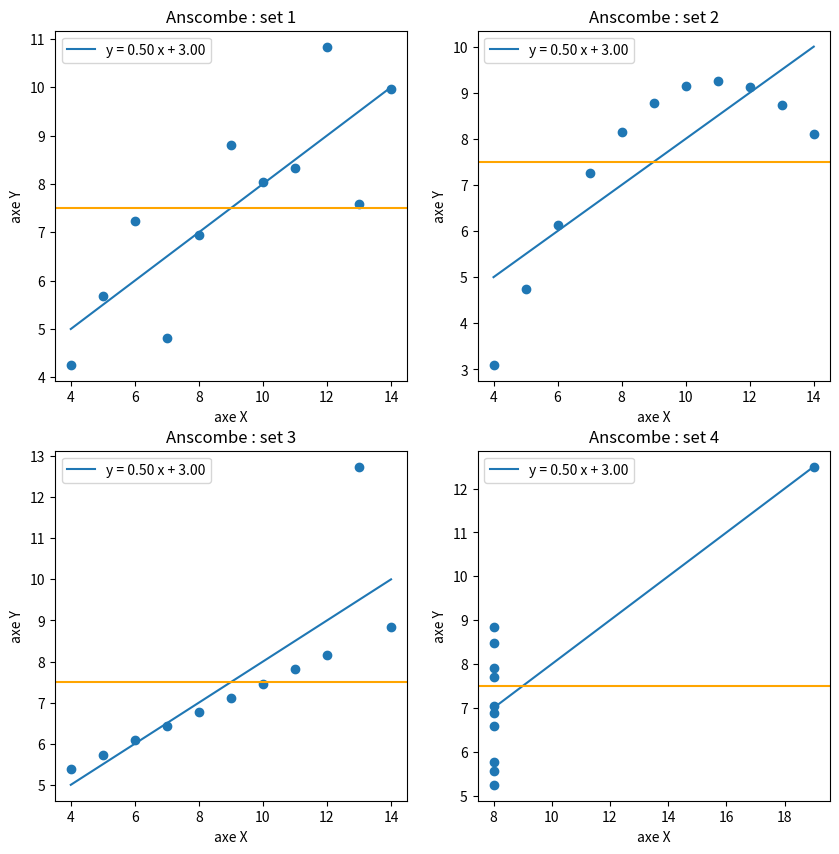

This chart was generated by the following Python code:
#!/usr/bin/env python3
# -*- coding: utf-8 -*-

# File : plot_mean.py
# Created by Anthony Giraudo the 17/11/2019

"""
Linear fitting, multiplotting and horizontal line plotting
"""

# Modules

import numpy as np
import matplotlib.pyplot as plt


# Functions

def set1():
    x = np.array([10, 8, 13, 9, 11, 14, 6, 4, 12, 7, 5])
    y = np.array([8.04, 6.95, 7.58, 8.81, 8.33, 9.96, 7.24, 4.26, 10.84, 4.82, 5.68])
    return x, y


def set2():
    x = np.array([10, 8, 13, 9, 11, 14, 6, 4, 12, 7, 5])
    y = np.array([9.14, 8.14, 8.74, 8.77, 9.26, 8.1, 6.13, 3.1, 9.13, 7.26, 4.74])
    return x, y


def set3():
    x = np.array([10, 8, 13, 9, 11, 14, 6, 4, 12, 7, 5])
    y = np.array([7.46, 6.77, 12.74, 7.11, 7.81, 8.84, 6.08, 5.39, 8.15, 6.42, 5.73])
    return x, y


def set4():
    x = np.array([8, 8, 8, 8, 8, 8, 8, 19, 8, 8, 8])
    y = np.array([6.58, 5.76, 7.71, 8.84, 8.47, 7.04, 5.25, 12.5, 5.56, 7.91, 6.89])
    return x, y


# Main

if __name__ == "__main__":
    sets = {"1":set1, "2":set2, "3":set3, "4":set4}

    plt.figure(figsize=(10, 10))
    for i in range(1, 5):
        plt.subplot(220+i)

        x, y = sets[str(i)]()

        p = np.polyfit(x, y, deg=1)
        x_fit = np.linspace(np.amin(x), np.amax(x), 10000)
        y_fit = p[1] + p[0] * x_fit

        plt.scatter(x, y)
        plt.plot(x_fit, y_fit, label="y = {:.2f} x + {:.2f}".format(p[0], p[1]))
        plt.axhline(y=np.mean(y), color='orange')

        plt.xlabel("axe X")
        plt.ylabel("axe Y")
        plt.title("Anscombe : set {}".format(i))
        plt.legend()

    plt.show()
